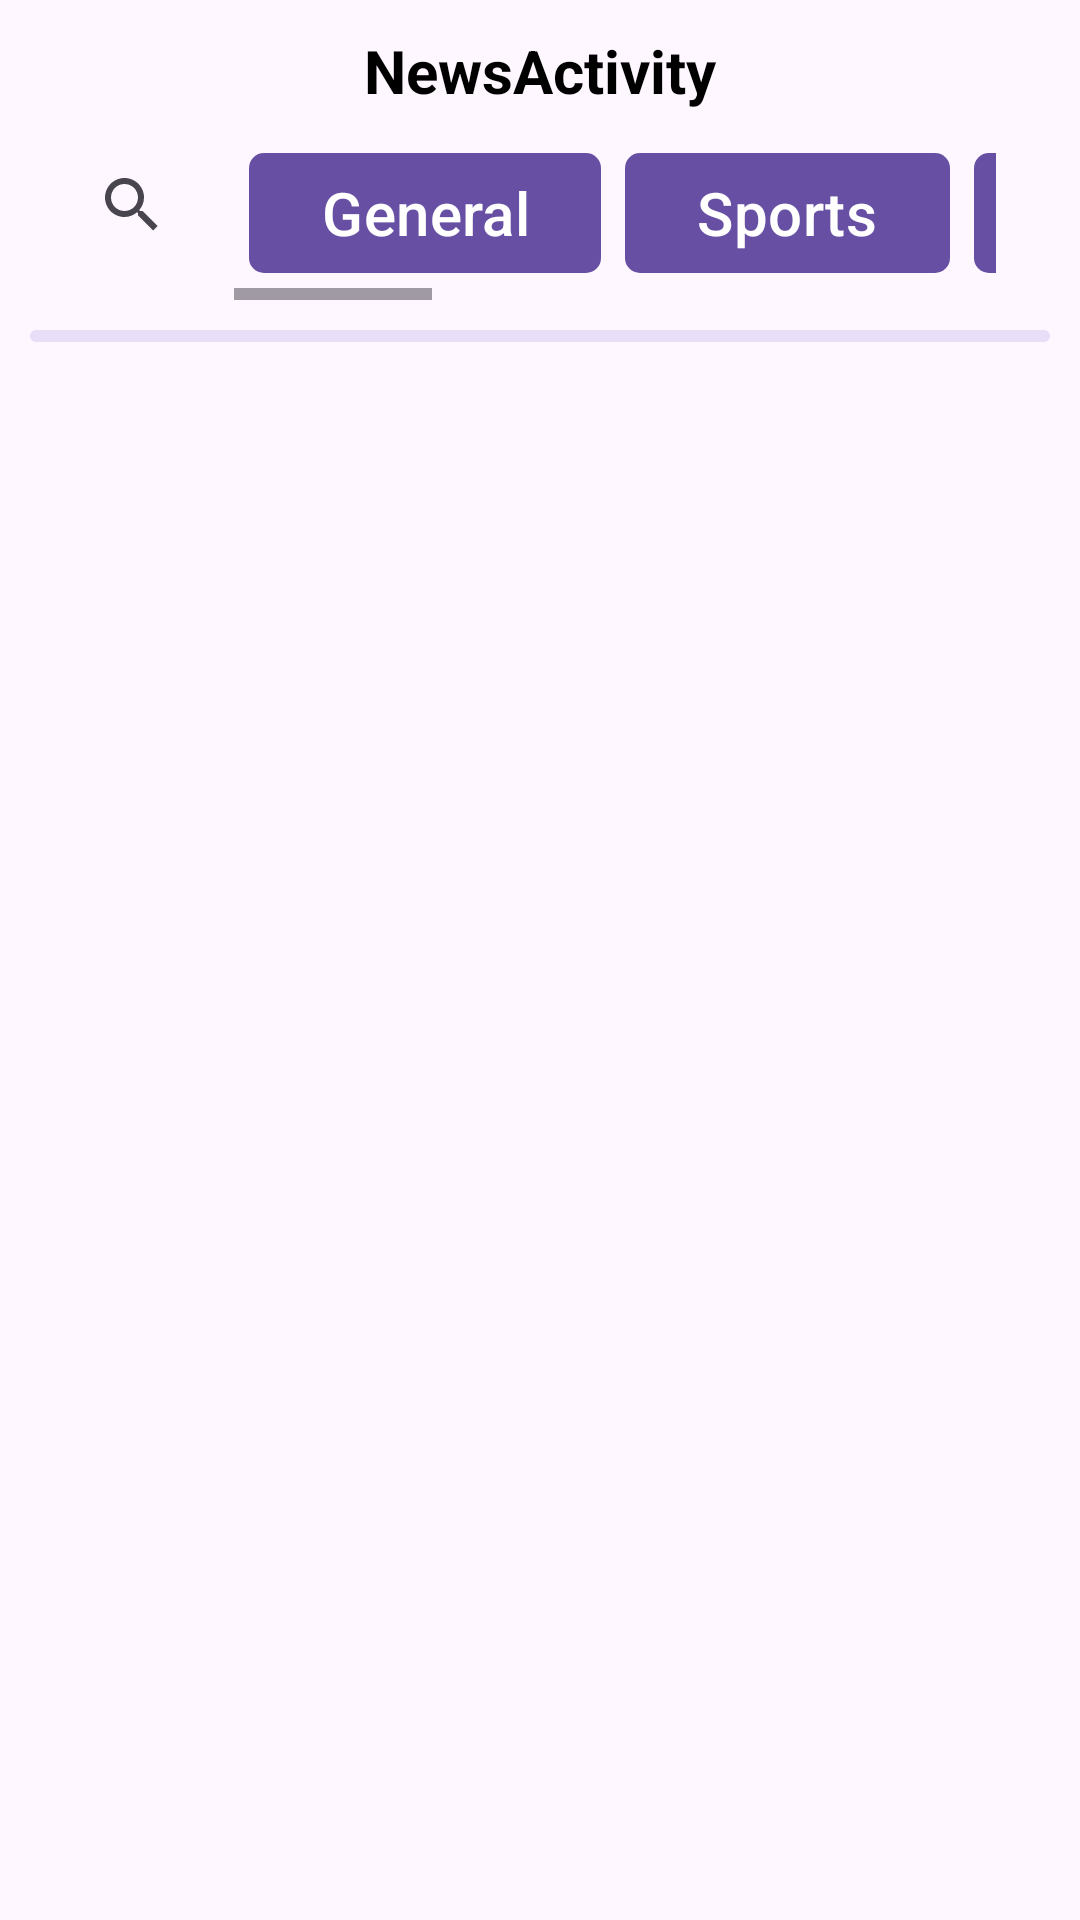

Reconstruct the res/layout file that produces this screen, plus the resources it refers to.
<!-- AndroidManifest.xml: application theme Theme.NewsActivity -->
<!-- res/layout/activity_main.xml -->
<?xml version="1.0" encoding="utf-8"?>
<androidx.constraintlayout.widget.ConstraintLayout xmlns:android="http://schemas.android.com/apk/res/android"
    xmlns:app="http://schemas.android.com/apk/res-auto"
    xmlns:tools="http://schemas.android.com/tools"
    android:layout_width="match_parent"
    android:layout_height="match_parent"
    tools:context=".MainActivity"
    android:layout_gravity="center"
    android:padding="10dp">

    <TextView
        android:id="@+id/textNews"
        android:layout_width="match_parent"
        android:layout_height="wrap_content"
        android:gravity="center"
        android:text="@string/app_name"
        android:textColor="@color/black"
        android:textSize="20sp"
        android:textStyle="bold"
        app:layout_constraintEnd_toEndOf="parent"
        app:layout_constraintStart_toStartOf="parent"
        app:layout_constraintTop_toTopOf="parent" />

    <LinearLayout
        android:id="@+id/LinearTop"
        android:layout_width="match_parent"
        android:layout_height="wrap_content"
        android:layout_marginStart="10dp"
        android:layout_marginEnd="9dp"
        android:orientation="horizontal"
        app:layout_constraintEnd_toEndOf="parent"
        app:layout_constraintStart_toStartOf="parent"
        tools:layout_editor_absoluteY="10dp"
        app:layout_constraintTop_toBottomOf="@id/textNews">

        <SearchView
            android:id="@+id/search"
            android:layout_width="wrap_content"
            android:layout_height="wrap_content"
            android:layout_gravity="center"
            android:gravity="center"
            android:queryHint="Search news" />

        <HorizontalScrollView
            android:id="@+id/horizontal_scroll"
            android:layout_width="match_parent"
            android:layout_height="wrap_content"
            android:layout_marginStart="10dp"
            android:layout_marginTop="5dp"
            android:layout_marginEnd="9dp"
            app:layout_constraintEnd_toEndOf="parent"
            app:layout_constraintStart_toStartOf="parent"
            app:layout_constraintTop_toBottomOf="@+id/textNews">

            <LinearLayout
                android:layout_width="match_parent"
                android:layout_height="wrap_content"
                android:orientation="horizontal"
                android:padding="5dp">

                <com.google.android.material.button.MaterialButton
                    android:id="@+id/gen"
                    android:layout_width="wrap_content"
                    android:layout_height="wrap_content"
                    android:layout_marginRight="8dp"
                    android:text="General"
                    android:textSize="20sp"
                    app:cornerRadius="5sp" />

                <com.google.android.material.button.MaterialButton
                    android:id="@+id/spt"
                    android:layout_width="wrap_content"
                    android:layout_height="wrap_content"
                    android:layout_marginRight="8dp"
                    android:text="Sports"
                    android:textSize="20sp"
                    app:cornerRadius="5sp" />

                <com.google.android.material.button.MaterialButton
                    android:id="@+id/business"
                    android:layout_width="wrap_content"
                    android:layout_height="wrap_content"
                    android:layout_marginRight="8dp"
                    android:text="Business"
                    android:textSize="20sp"
                    app:cornerRadius="5sp" />

                <com.google.android.material.button.MaterialButton
                    android:id="@+id/entertainment"
                    android:layout_width="wrap_content"
                    android:layout_height="wrap_content"
                    android:layout_marginRight="8dp"
                    android:text="Entertainment"
                    android:textSize="20sp"
                    app:cornerRadius="5sp" />

                <com.google.android.material.button.MaterialButton
                    android:id="@+id/health"
                    android:layout_width="wrap_content"
                    android:layout_height="wrap_content"
                    android:layout_marginRight="8dp"
                    android:text="Health"
                    android:textSize="20sp"
                    app:cornerRadius="5sp" />

                <com.google.android.material.button.MaterialButton
                    android:id="@+id/science"
                    android:layout_width="wrap_content"
                    android:layout_height="wrap_content"
                    android:layout_marginRight="8dp"
                    android:text="Science"
                    android:textSize="20sp"
                    app:cornerRadius="5sp" />

                <com.google.android.material.button.MaterialButton
                    android:id="@+id/technology"
                    android:layout_width="wrap_content"
                    android:layout_height="wrap_content"
                    android:layout_marginRight="8dp"
                    android:text="Technology"
                    android:textSize="20sp"
                    app:cornerRadius="5sp" />
            </LinearLayout>


        </HorizontalScrollView>
    </LinearLayout>






    <com.google.android.material.progressindicator.LinearProgressIndicator
        android:id="@+id/linearProgressIndicator"
        android:layout_width="match_parent"
        android:layout_height="wrap_content"
        android:layout_marginTop="10dp"
        android:indeterminate="true"
        app:layout_constraintEnd_toEndOf="parent"
        app:layout_constraintStart_toStartOf="parent"
        app:layout_constraintTop_toBottomOf="@+id/LinearTop"/>

    <androidx.recyclerview.widget.RecyclerView
        android:id="@+id/recyclerview"
        android:layout_width="match_parent"
        android:layout_height="0dp"
        android:layout_marginTop="16dp"
        app:layout_constraintBottom_toBottomOf="parent"
        app:layout_constraintTop_toBottomOf="@+id/linearProgressIndicator"
        tools:layout_editor_absoluteX="40dp" />

</androidx.constraintlayout.widget.ConstraintLayout>
<!-- resources referenced by this layout -->
<resources>
  <color name="black">#FF000000</color>
  <string name="app_name">NewsActivity</string>
  <style name="Theme.NewsActivity" parent="Base.Theme.NewsActivity" />
  <style name="Base.Theme.NewsActivity" parent="Theme.Material3.DayNight.NoActionBar">
          
          
      </style>
</resources>
